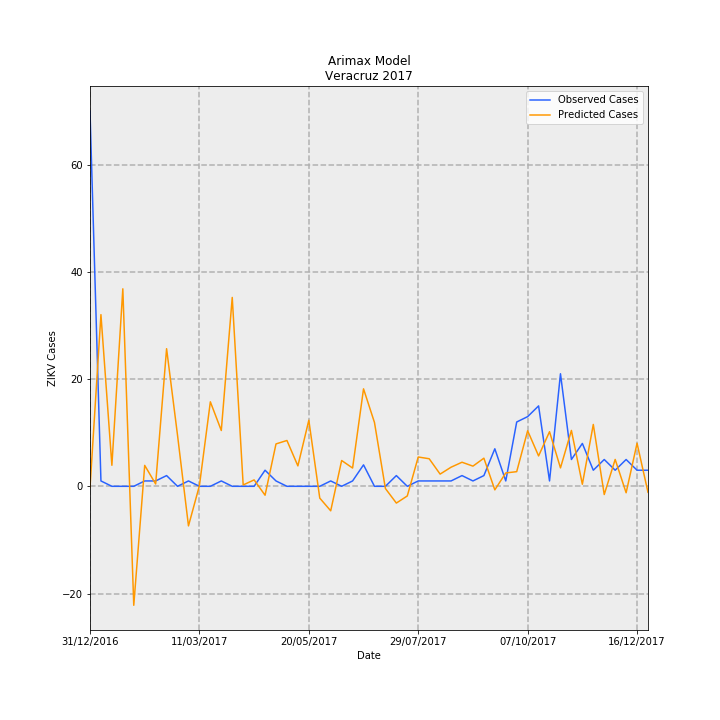

The file beside this chart, header and first rows:
Date, predictions_incidence, observed_incidence, Predicted Cases, Observed Cases, error
31/12/2016, -0.00326, 0.8629, -0.2644, 70.0, 70.26
07/01/2017, 0.3948, 0.01233, 32.03, 1.0, -31.03
14/01/2017, 0.04835, 0.0, 3.922, 0.0, -3.922
21/01/2017, 0.4542, 0.0, 36.85, 0.0, -36.85
28/01/2017, -0.2736, 0.0, -22.2, 0.0, 22.2
04/02/2017, 0.04812, 0.01233, 3.903, 1.0, -2.903
11/02/2017, 0.005412, 0.01233, 0.4391, 1.0, 0.5609
18/02/2017, 0.3165, 0.02465, 25.67, 2.0, -23.67
25/02/2017, 0.1173, 0.0, 9.519, 0.0, -9.519
04/03/2017, -0.09104, 0.01233, -7.386, 1.0, 8.386
11/03/2017, 0.001391, 0.0, 0.1129, 0.0, -0.1129
18/03/2017, 0.1943, 0.0, 15.76, 0.0, -15.76
25/03/2017, 0.1283, 0.01233, 10.41, 1.0, -9.411
01/04/2017, 0.4343, 0.0, 35.24, 0.0, -35.24
08/04/2017, 0.003138, 0.0, 0.2546, 0.0, -0.2546
15/04/2017, 0.01475, 0.0, 1.197, 0.0, -1.197
22/04/2017, -0.0205, 0.03698, -1.663, 3.0, 4.663
29/04/2017, 0.09749, 0.01233, 7.909, 1.0, -6.909
06/05/2017, 0.1054, 0.0, 8.547, 0.0, -8.547
13/05/2017, 0.04695, 0.0, 3.808, 0.0, -3.808
20/05/2017, 0.1519, 0.0, 12.32, 0.0, -12.32
27/05/2017, -0.02715, 0.0, -2.203, 0.0, 2.203
03/06/2017, -0.05634, 0.01233, -4.571, 1.0, 5.571
10/06/2017, 0.05933, 0.0, 4.813, 0.0, -4.813
17/06/2017, 0.04203, 0.01233, 3.41, 1.0, -2.41
24/06/2017, 0.2242, 0.04931, 18.18, 4.0, -14.18
01/07/2017, 0.1468, 0.0, 11.91, 0.0, -11.91
08/07/2017, -0.005098, 0.0, -0.4135, 0.0, 0.4135
15/07/2017, -0.03856, 0.02465, -3.128, 2.0, 5.128
22/07/2017, -0.02217, 0.0, -1.799, 0.0, 1.799
29/07/2017, 0.06739, 0.01233, 5.467, 1.0, -4.467
05/08/2017, 0.0634, 0.01233, 5.143, 1.0, -4.143
12/08/2017, 0.02806, 0.01233, 2.276, 1.0, -1.276
19/08/2017, 0.04393, 0.01233, 3.564, 1.0, -2.564
26/08/2017, 0.05535, 0.02465, 4.49, 2.0, -2.49
02/09/2017, 0.0464, 0.01233, 3.764, 1.0, -2.764
09/09/2017, 0.06465, 0.02465, 5.245, 2.0, -3.245
16/09/2017, -0.00816, 0.08629, -0.662, 7, 7.662
23/09/2017, 0.03072, 0.01233, 2.492, 1.0, -1.492
30/09/2017, 0.03368, 0.1479, 2.732, 12.0, 9.268
07/10/2017, 0.1277, 0.1602, 10.36, 13.0, 2.637
14/10/2017, 0.06987, 0.1849, 5.668, 15, 9.332
21/10/2017, 0.1256, 0.01233, 10.19, 1.0, -9.187
28/10/2017, 0.04234, 0.2589, 3.435, 21.0, 17.57
04/11/2017, 0.1285, 0.06163, 10.42, 5.0, -5.424
11/11/2017, 0.004715, 0.09861, 0.3825, 8.0, 7.618
18/11/2017, 0.1423, 0.03698, 11.54, 3.0, -8.54
25/11/2017, -0.01893, 0.06163, -1.536, 5.0, 6.536
02/12/2017, 0.06179, 0.03698, 5.012, 3.0, -2.012
09/12/2017, -0.01485, 0.06163, -1.205, 5.0, 6.205
16/12/2017, 0.09897, 0.03698, 8.029, 3.0, -5.029
23/12/2017, -0.0138, 0.03698, -1.12, 3.0, 4.12
